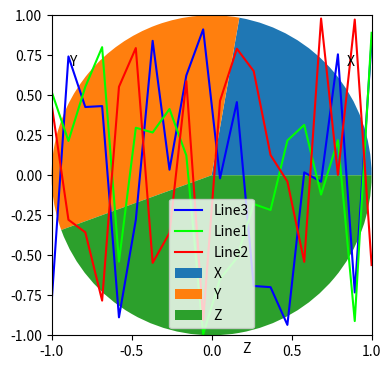

The script that saved this image:
#!/usr/bin/python
# coding=utf-8
import matplotlib.pyplot as plt
import numpy as np
'''
操作并管理Axes中的Legend。
1、绘制主题：
    |-Axes.legend(*args, **kwargs)
    返回matplotlib.legend.Legend对象
        |-handles : sequence of Artist, optional
        |-labels : sequence of strings, optional
        |-loc : int or string or pair of floats, default: rcParams["legend.loc"] ('best' for axes, 'upper right' for figures)
        |-bbox_to_anchor : BboxBase, 2-tuple, or 4-tuple of floats
        |-ncol : integer
        |-prop : None or matplotlib.font_manager.FontProperties or dict
        |-fontsize : int or float or {'xx-small', 'x-small', 'small', 'medium', 'large', 'x-large', 'xx-large'}
        |-numpoints : None or int
        |-scatterpoints : None or int
        |-scatteryoffsets : iterable of floats
        |-markerscale : None or int or float
        |-markerfirst : bool
        |-frameon : None or bool
        |-fancybox : None or bool
        |-shadow : None or bool
        |-framealpha : None or float
        |-facecolor : None or "inherit" or a color spec
        |-edgecolor : None or "inherit" or a color spec
        |-mode : {"expand", None}
        |-bbox_transform : None or matplotlib.transforms.Transform
        |-title : str or None
        |-title_fontsize: str or None
        |-borderpad : float or None
        |-labelspacing : float or None
        |-handlelength : float or None
        |-handletextpad : float or None
        |-borderaxespad : float or None
        |-columnspacing : float or None
        |-handler_map : dict or None
2、返回主题：
    |-Axes.get_legend()
        |-返回Legend对象
    |-Axes.get_legend_handles_labels(legend_handler_map=None)
        |-返回Legend句柄与标签
'''

figure = plt.figure('Legend使用', figsize=(5, 4))
# 可以直接在add_axes函数中设置
ax = figure.add_axes([0.1, 0.1, 0.8, 0.8])
ax.set_ylim(-1, 1)
ax.set_xlim(-1, 1)
line1 = plt.Line2D(
    xdata=np.linspace(-1, 1, 20),
    ydata=np.random.uniform(-1, 1, size=20),
    label='Line1',
    color=(0, 1, 0, 1)
)
line2 = plt.Line2D(
    xdata=np.linspace(-1, 1, 20),
    ydata=np.random.uniform(-1, 1, size=20),
    label='Line2',
    color=(1, 0, 0, 1)
)

line3 = ax.plot(
    np.linspace(-1, 1, 20),
    np.random.uniform(-1, 1, size=20),
    '#0000FF',
    label='Line3'
)
# ax.add_artist(line1)
# add_artist不会自动显示label。
ax.add_line(line1)
ax.add_line(line2)

pie = ax.pie([2, 3, 4], labels=['X', 'Y', 'Z'], frame=True)
# 注意上面的添加顺序
# ---------------------------------------------
lg = ax.legend()
# ax.set_axis_on()
# ax.set_frame_on(b=True)   # 控制可见
# ---------------------------------------------
figure.show(warn=False)
plt.show()
